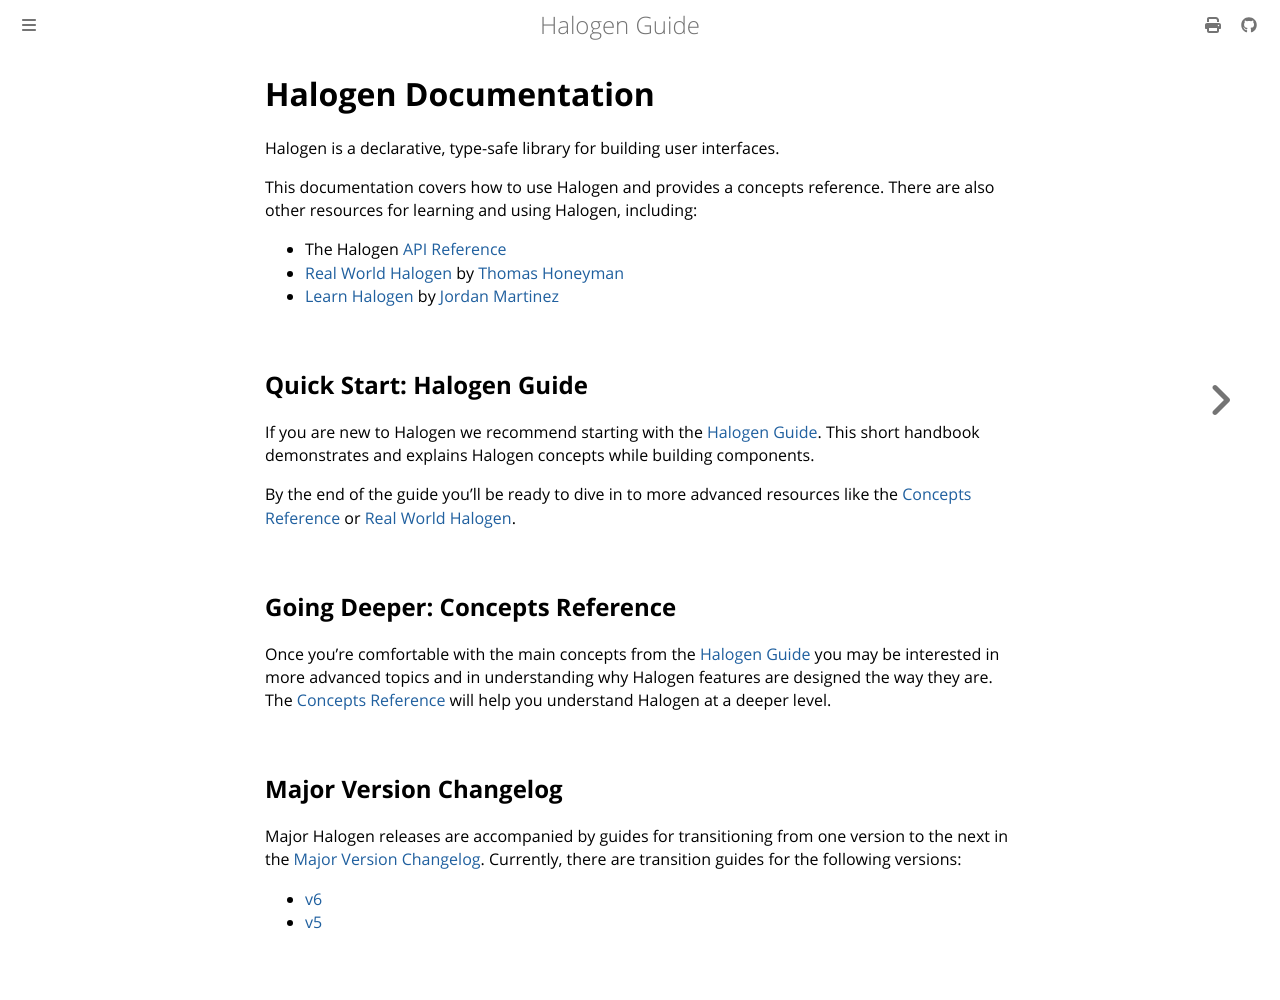

repository: purescript-halogen/purescript-halogen · page: index.html · generator: mdbook

# Halogen Documentation

Halogen is a declarative, type-safe library for building user interfaces.

This documentation covers how to use Halogen and provides a concepts reference. There are also other resources for learning and using Halogen, including:

- The Halogen [API Reference](https://pursuit.purescript.org/packages/purescript-halogen)
- [Real World Halogen](https://github.com/thomashoneyman/purescript-halogen-realworld) by [Thomas Honeyman](https://github.com/thomashoneyman)
- [Learn Halogen](https://github.com/JordanMartinez/learn-halogen) by [Jordan Martinez](https://github.com/JordanMartinez)

## Quick Start: Halogen Guide

If you are new to Halogen we recommend starting with the [Halogen Guide](./guide). This short handbook demonstrates and explains Halogen concepts while building components.

By the end of the guide you'll be ready to dive in to more advanced resources like the [Concepts Reference](./concepts-reference) or [Real World Halogen](https://github.com/thomashoneyman/purescript-halogen-realworld).

## Going Deeper: Concepts Reference

Once you're comfortable with the main concepts from the [Halogen Guide](./guide) you may be interested in more advanced topics and in understanding why Halogen features are designed the way they are. The [Concepts Reference](./concepts-reference) will help you understand Halogen at a deeper level.

## Major Version Changelog

Major Halogen releases are accompanied by guides for transitioning from one version to the next in the [Major Version Changelog](./changelog). Currently, there are transition guides for the following versions:

- [v6](./changelog/v6.md)
- [v5](./changelog/v5.md)
